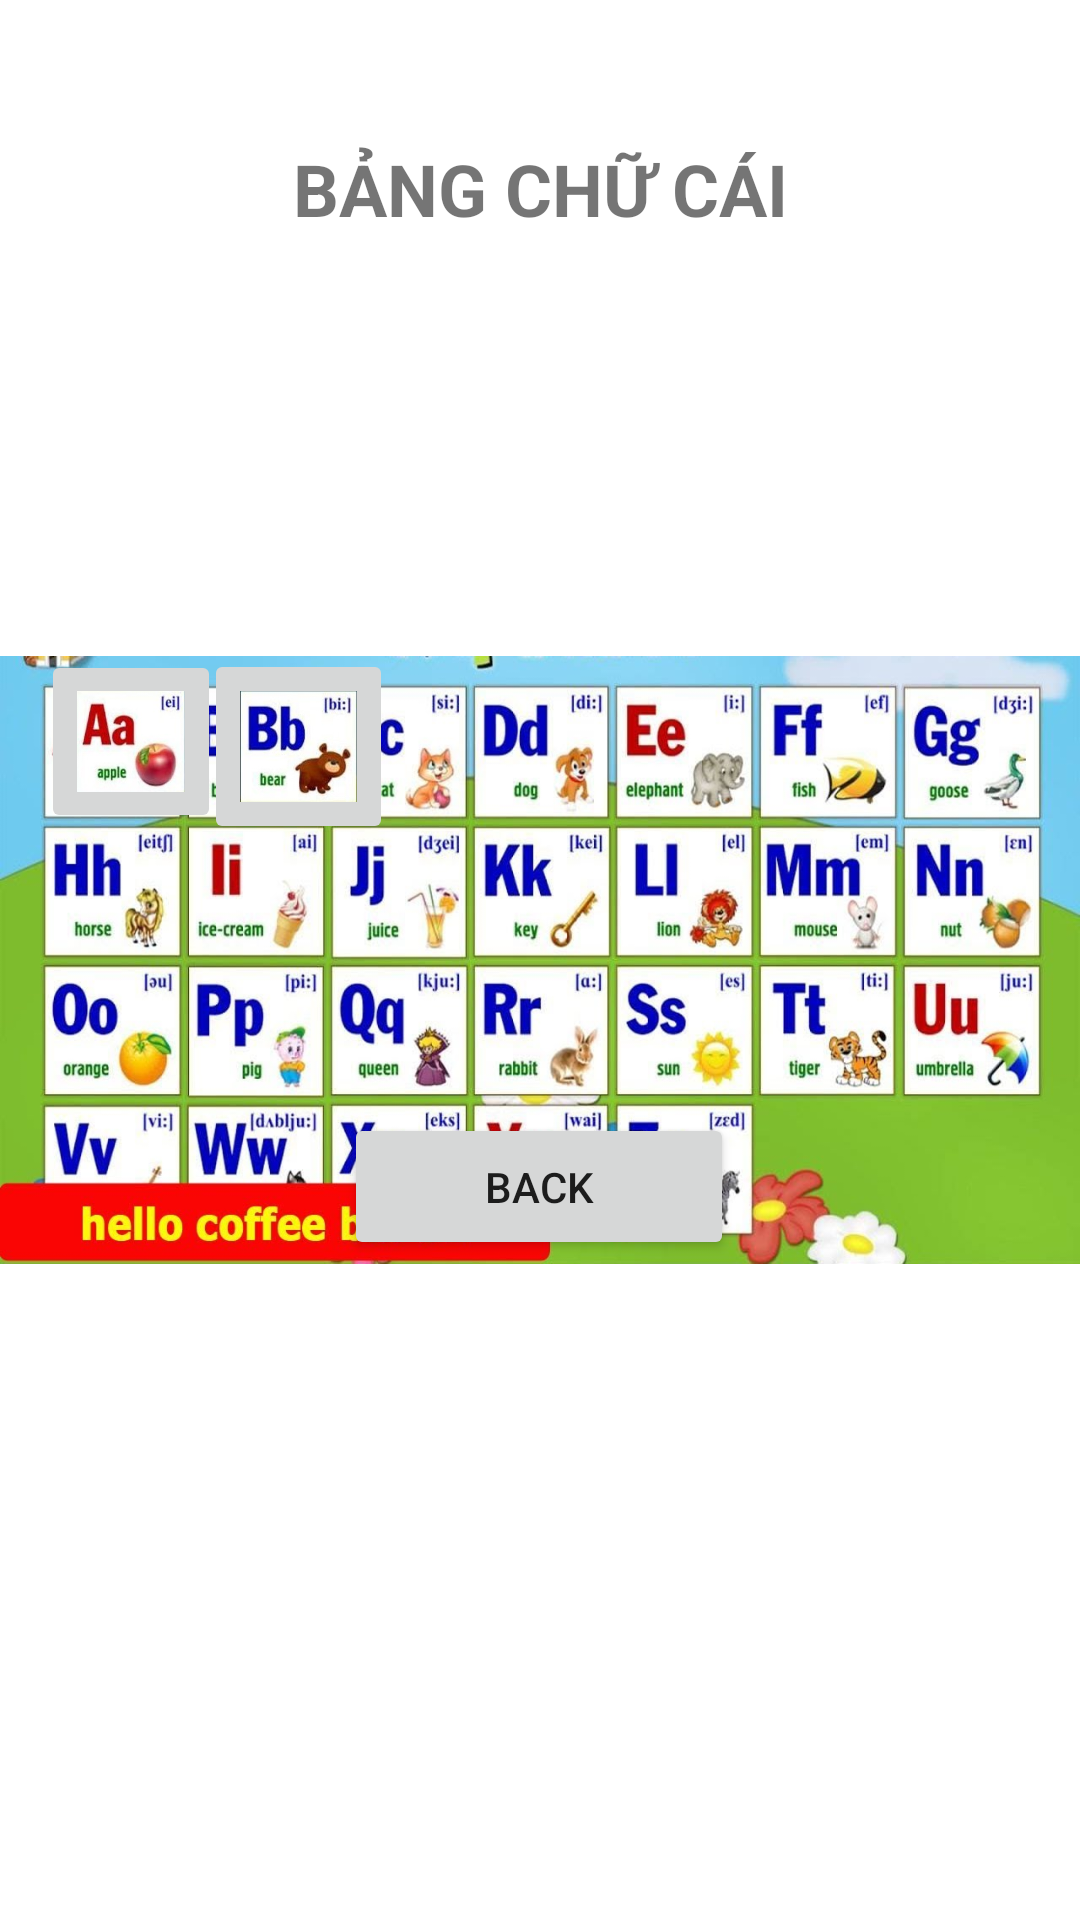

Layout XML and referenced resources for this Android screen:
<!-- AndroidManifest.xml: application theme Theme.ThietKeGiaoDien -->
<!-- res/layout/bang_chu_cai.xml -->
<?xml version="1.0" encoding="utf-8"?>
<androidx.constraintlayout.widget.ConstraintLayout xmlns:android="http://schemas.android.com/apk/res/android"
    xmlns:app="http://schemas.android.com/apk/res-auto"
    xmlns:tools="http://schemas.android.com/tools"
    android:layout_width="match_parent"
    android:layout_height="match_parent"
    tools:context=".view.chucai.BangChuCai">

    <ImageView
        android:id="@+id/imageView2"
        android:layout_width="553dp"
        android:layout_height="813dp"
        app:layout_constraintEnd_toEndOf="parent"
        app:layout_constraintHorizontal_bias="0.253"
        app:layout_constraintStart_toStartOf="parent"
        app:layout_constraintTop_toTopOf="parent"
        app:srcCompat="@drawable/hoc_chu_cai" />

    <TextView
        android:id="@+id/textview_first"
        android:layout_width="195dp"
        android:layout_height="54dp"
        android:layout_marginTop="36dp"
        android:text="BẢNG CHỮ CÁI"
        android:textSize="24sp"
        android:textStyle="bold"
        android:gravity="center"
        app:layout_constraintEnd_toEndOf="parent"
        app:layout_constraintStart_toStartOf="parent"
        app:layout_constraintTop_toTopOf="parent" />

    <Button
        android:id="@+id/buttonBack"
        android:layout_width="130dp"
        android:layout_height="49dp"
        android:layout_marginBottom="220dp"
        android:text="BACK"
        app:layout_constraintBottom_toBottomOf="parent"
        app:layout_constraintEnd_toEndOf="parent"
        app:layout_constraintHorizontal_bias="0.498"
        app:layout_constraintStart_toStartOf="parent" />

    <ImageView
        android:id="@+id/imageView6"
        android:layout_width="wrap_content"
        android:layout_height="wrap_content"
        app:srcCompat="@drawable/bangchucai"
        tools:layout_editor_absoluteX="0dp"
        tools:layout_editor_absoluteY="0dp" />

    <ImageButton
        android:id="@+id/imageButtonA"
        android:layout_width="60dp"
        android:layout_height="61dp"
        android:scaleType="fitCenter"
        app:layout_constraintBottom_toBottomOf="parent"
        app:layout_constraintEnd_toEndOf="parent"
        app:layout_constraintHorizontal_bias="0.045"
        app:layout_constraintStart_toStartOf="parent"
        app:layout_constraintTop_toTopOf="parent"
        app:layout_constraintVertical_bias="0.374"
        app:srcCompat="@drawable/chua" />

    <ImageButton
        android:id="@+id/imageButtonB"
        android:layout_width="63dp"
        android:layout_height="65dp"
        android:layout_marginStart="68dp"
        android:scaleType="fitCenter"
        app:layout_constraintBottom_toBottomOf="parent"
        app:layout_constraintStart_toStartOf="parent"
        app:layout_constraintTop_toTopOf="parent"
        app:layout_constraintVertical_bias="0.376"
        app:srcCompat="@drawable/chu_bb" />


</androidx.constraintlayout.widget.ConstraintLayout>
<!-- resources referenced by this layout -->
<resources>
  <!-- drawable bangchucai: jpg bitmap (drawable, 154987 bytes) -->
  <!-- drawable chu_bb: jpg bitmap (drawable, 7910 bytes) -->
  <!-- drawable chua: jpg bitmap (drawable, 6576 bytes) -->
  <style name="Theme.ThietKeGiaoDien" parent="Theme.MaterialComponents.DayNight.DarkActionBar">
          
          <item name="colorPrimary">@color/purple_500</item>
          <item name="colorPrimaryVariant">@color/purple_700</item>
          <item name="colorOnPrimary">@color/white</item>
          
          <item name="colorSecondary">@color/teal_200</item>
          <item name="colorSecondaryVariant">@color/teal_700</item>
          <item name="colorOnSecondary">@color/black</item>
          
          <item name="android:statusBarColor">?attr/colorPrimaryVariant</item>
          
      </style>
  <!-- not gathered from this repository: default colours our renderer supplied (Android Studio template values) -->
  <color name="purple_500">#FF6200EE</color>
  <color name="purple_700">#FF3700B3</color>
  <color name="teal_200">#FF03DAC5</color>
  <color name="teal_700">#FF018786</color>
  <color name="black">#FF000000</color>
  <color name="white">#FFFFFFFF</color>
</resources>
